3-way image classification set "DragonFruit_Training" from GitHub (Atharva2645/Agrisense-main); label vocabulary: grade A, grade B, grade C.

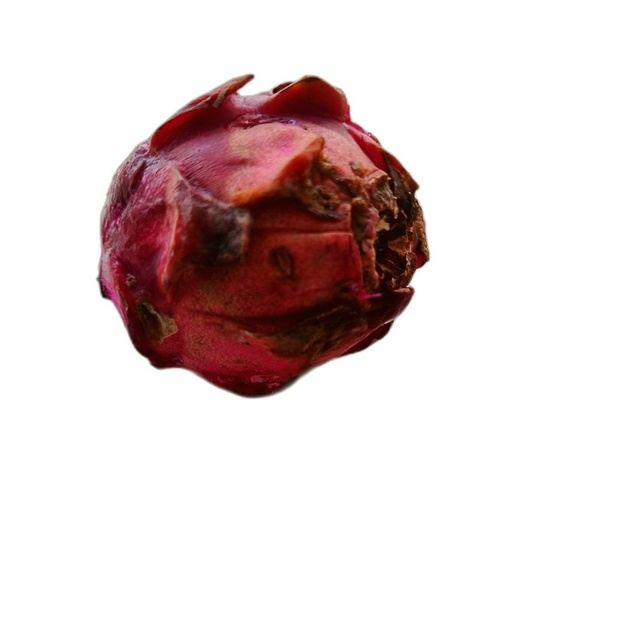
Label: grade C

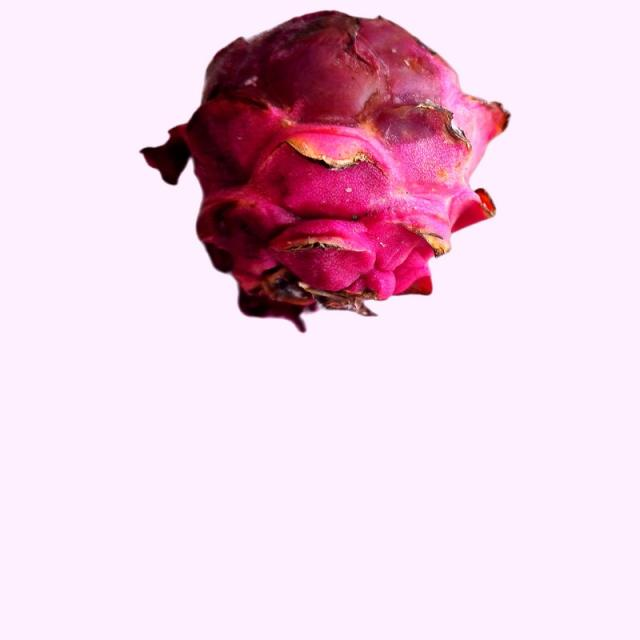
Label: grade B

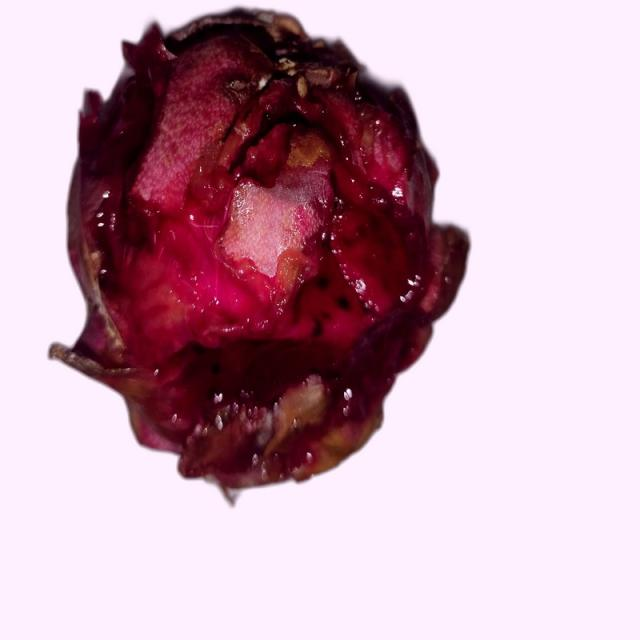
Label: grade B

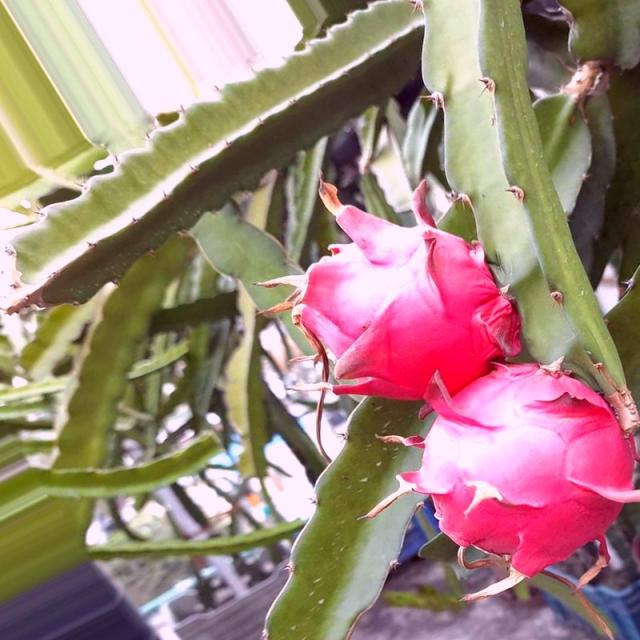
Label: grade A

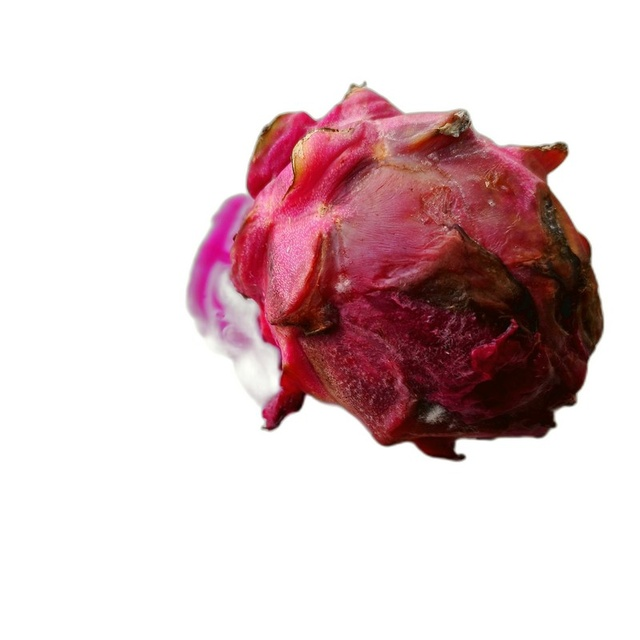
Label: grade C

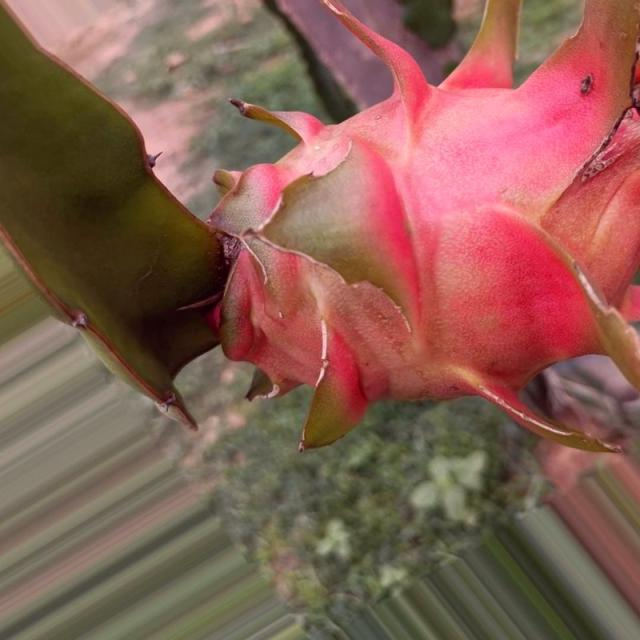
Label: grade A
